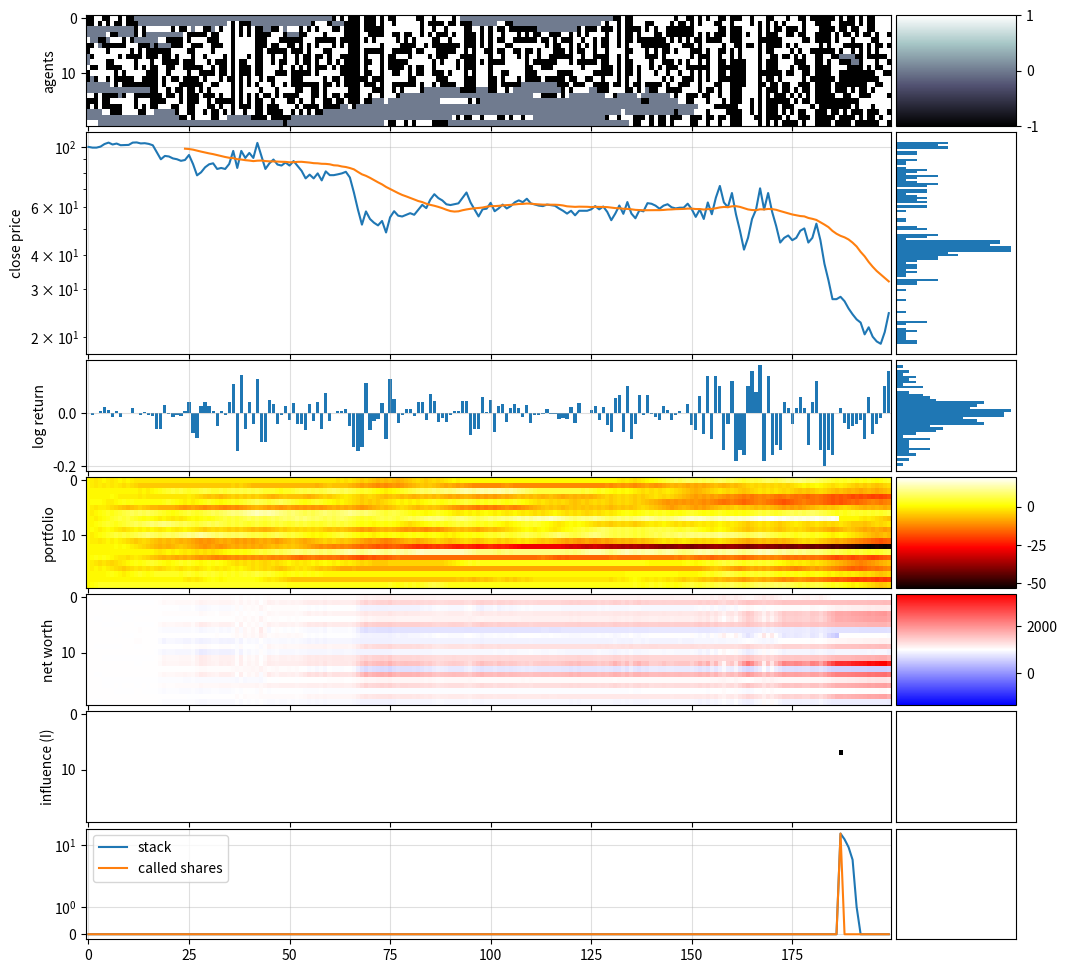

Write the Python code that produced this figure.
#%%

import numpy as np
import matplotlib.pyplot as plt
import pandas as pd
import math
import random
from mpl_toolkits.axes_grid1 import make_axes_locatable

import warnings
warnings.simplefilter("ignore")

np.random.seed(1)
random.seed(1)

#%%

def cluster_info(arr):
    """ number of clusters (nonzero fields separated by 0s) in array
        and size of cluster
    """
    data = []
    k2coord = {}
    k = 0
    if arr[0] != 0: # left boundary
        data.append(0) # we will increment later in loop  
        k2coord[k] = []
    else:
        k=-1

    # print("arr", arr)
    # print("data", data)
    
    for i in range(0,len(arr)-1):
        if arr[i] == 0 and arr[i+1] != 0:
            data.append(0)
            k += 1
            k2coord[k] = []
        if arr[i] != 0:
            data[-1] += 1
            k2coord[k].append(i)
    if arr[-1] != 0:
        if data:  # if array is not empty
            data[-1] += 1  # right boundary
            k2coord[k].append(len(arr)-1)
        else:
            data.append(1)  
            k2coord[k] = [len(arr)-1]
            
    Ncl = len(data)  # number of clusters
    Nk = data  # Nk[k] = size of cluster k
    coord2k = {e:k for k,v in k2coord.items() for e in v}
    return Ncl, Nk, k2coord, coord2k
def trunc(X, high, low):
    return min(high, max(X, low))
def moving_average(x, w):
    return np.convolve(x, np.ones(w), 'valid') / w
def visualiseFAST(G, P, N, S, X, D):
    fig, (ax1,ax2) = plt.subplots(ncols=1, nrows=2, figsize=(12,4))
    ax1.imshow(G.T, cmap="bone", interpolation="None", aspect="auto")
    ax2.semilogy(S)
    plt.show()
def visualiseNICE(G, P, N, S, X, D, T, U):
    fig, (ax1,ax2,ax3,ax4,ax5,ax6,ax7) = plt.subplots(
        ncols=1, nrows=7, figsize=(12,12), sharex=True, gridspec_kw = 
        {'wspace':0, 'hspace':0.05, 'height_ratios':[1,2,1,1,1,1,1]}
    )
    im1 = ax1.imshow(G.T, cmap="bone", interpolation="None", aspect="auto")
    im4 = ax4.imshow(P.T, cmap="hot", interpolation="None", aspect="auto")
    amnwc = np.max(np.abs(N-initial_account_balance))  # absolute max net worth change
    vmin, vmax = initial_account_balance-amnwc, initial_account_balance+amnwc
    im5 = ax5.imshow(N.T, cmap="bwr", interpolation="None", aspect="auto", vmin=vmin, vmax=vmax)

    size = "15%"

    cax1 = make_axes_locatable(ax1).append_axes('right', size=size, pad=0.05)
    fig.colorbar(im1, cax=cax1, orientation='vertical')
    cax4 = make_axes_locatable(ax4).append_axes('right', size=size, pad=0.05)
    fig.colorbar(im4, cax=cax4, orientation='vertical')
    cax5 = make_axes_locatable(ax5).append_axes('right', size=size, pad=0.05)
    fig.colorbar(im5, cax=cax5, orientation='vertical')

    cax2 = make_axes_locatable(ax2).append_axes('right', size=size, pad=0.05)
    cax2.hist(S, orientation="horizontal", bins=np.linspace(np.min(S), np.max(S), len(S)//2))
    # cax2.hist(np.log10(S), orientation="horizontal", bins=np.logspace(np.log10(np.min(S)), np.log10(np.max(S)), len(S)//2))
    # cax2.set_xscale("log")
    # cax2.set_yscale("log")
    cax2.get_xaxis().set_visible(False)
    cax2.get_yaxis().set_visible(False)

    cax3 = make_axes_locatable(ax3).append_axes('right', size=size, pad=0.05)
    cax3.hist(X, orientation="horizontal", bins=np.linspace(np.min(X), np.max(X), len(X)//5))
    cax3.get_xaxis().set_visible(False)
    cax3.get_yaxis().set_visible(False)

    cax6 = make_axes_locatable(ax6).append_axes('right', size=size, pad=0.05)
    cax6.get_xaxis().set_visible(False)
    cax6.get_yaxis().set_visible(False)
    cax7 = make_axes_locatable(ax7).append_axes('right', size=size, pad=0.05)
    cax7.get_xaxis().set_visible(False)
    cax7.get_yaxis().set_visible(False)

    # for ax in (ax2,ax3):
    #     cax = make_axes_locatable(ax).append_axes('right', size=size, pad=0.05)
    #     # cax.axis('off')

    ax2.set_yscale("log")
    ax2.plot(S, label="S")
    Ws = [25]
    for W in Ws:
        ax2.plot(np.arange(W-1, len(S)), moving_average(S, W), label=f"MA{W}")
    ax2.grid(alpha=0.4)
    # ax2.legend(ncol=len(Ws)+1)

    ax3.bar(np.arange(len(X)), X)
    ax3.grid(alpha=0.4)

    ax7.set_yscale("symlog")
    ax7.plot(T, label="stack")
    ax7.plot(U, label="called shares")
    ax7.grid(alpha=0.4)
    ax7.legend()


    # if D.shape[1] < 25:
    #     ax6.plot(D, color="black", alpha=0.3)
    # ax6.plot(np.mean(D,axis=1), color="black", alpha=1)
    ax6.imshow(D.T, cmap="binary", interpolation="None", aspect="auto")
    # ax6.grid(alpha=0.4)
    

    ax6.set_xlabel("time")
    # ax2.set_ylabel("standardised log returns")
    ax2.set_ylabel("close price")
    ax1.set_ylabel("agents")
    ax3.set_ylabel("log return")
    ax4.set_ylabel("portfolio")
    ax5.set_ylabel("net worth")
    ax6.set_ylabel("influence (I)")

    # fig.colorbar(im, cax=ax4)

    plt.tight_layout()
    plt.show()

#%%

pd = 0.1
pe = 0.01
ph = 0.1
pa = 1

N0 = 200
N1 = 20

A = 3
a = 1
h = 1

initial_account_balance = 1000
min_account_balance = 500
initial_stock_price = 100

drift = 0
max_look_back = 3

G = np.zeros(shape=(N0,N1))
G[0] = np.random.choice(a=[-1,0,1], p=[pa/2, 1-pa, pa/2], size=N1, replace=True)
G[0] = ((np.arange(0,N1)*12//N1)%3)-1
# G[0] = ((np.arange(0,N1)*1//N1)%3)-1

P = np.zeros_like(G) # portfolio: number of stocks
N = np.zeros_like(G) # Net worth
B = np.zeros_like(G) # acc balance

B[0] = initial_account_balance  # everyone start with 1000 money
N[0] = B[0]  # noone has stock initially

D = np.zeros_like(G)

X = np.zeros(N0)
S = np.zeros(N0)
S[0] = initial_stock_price

T = np.zeros(N0)
U = np.zeros(N0)

stack = 0
max_to_be_sold = N1//5

for t in range(N0-1):
    Ncl, Nk, k2coord, coord2k = cluster_info(G[t])

    T[t] = stack
    Xt = 0
    for k, size in enumerate(Nk):
        tmp = 0
        for i in k2coord[k]:
            tmp += G[t,i]
        Xt += size * tmp

    if abs(stack) > max_to_be_sold:
        to_be_sold = max_to_be_sold * (1 if stack > 0 else -1)
        stack -= to_be_sold
    else:
        to_be_sold = stack
        stack = 0

    Xt += to_be_sold
    X[t+1] = Xt/(10*N0)
    S[t+1] = S[t]*math.exp(X[t+1]) + drift

    xi = np.random.uniform(-1, 1, size=Ncl)  # unique xi for each cluster k

    
    P[t+1] = P[t] + G[t]
    # their next balance is their current balance minus
    # their purchase (or sell) of stock at current price
    B[t+1] = B[t] - (G[t] * S[t])
    N[t+1] = B[t] + (P[t] * S[t])

    for i in range(N1):

        if G[t,i] != 0:

            # same code but cleaner (only difference: no member influence) ----------------------------
            k = coord2k[i]
            zeta = random.uniform(-1,1)  # sampled for each unique (k,i)
            cluster_influence = A * xi[k] * np.mean(G[t,k2coord[k]])
            self_influence = h * zeta
            I = cluster_influence + self_influence
            p = 1 / (1 + math.exp(-2 * I))

            # D[t,i] = I
            if random.random() < p:
                G[t+1,i] = 1
            else:
                G[t+1,i] = -1

        # trader influences non-active neighbour to join
        if G[t,i] != 0:
            stance = G[t,i]
            if random.random() < ph:
                if G[t,(i-1)%N1] == 0 and G[t,(i+1)%N1] == 0:
                    ni = np.random.choice([-1,1])
                    G[t+1,(i+ni)%N1] = np.random.choice([-1,1])
                elif G[t,(i-1)%N1] == 0:
                    G[t+1,(i-1)%N1] = np.random.choice([-1,1])
                elif G[t,(i+1)%N1] == 0:
                    G[t+1,(i+1)%N1] = np.random.choice([-1,1])
                else:
                    continue

        # active trader diffuses if it has inactive neighbour
        # only happens at edge of cluster
        if G[t,i] != 0:
            if random.random() < pd:
                if (G[t,(i-1)%N1] == 0) or (G[t,(i+1)%N1] == 0):
                    G[t+1,i] = 0
                else:
                    continue

        # nontrader enters market
        if G[t,i] == 0:
            if random.random() < pe:
                G[t+1,i] = np.random.choice([-1,1])

    # margin call
    # still_ok = N[t] > min_account_balance
    margin_call = N[t] < min_account_balance
    D[t+1] = margin_call
    # those that are margin called become inactive
    G[t+1] = G[t+1] * np.logical_not(margin_call) # those that are not remain
    P[t+1] = P[t+1] * np.logical_not(margin_call) # those that are not keep their portfolio
    # those that are are given the initial money again to start again
    B[t+1] = (B[t+1] * np.logical_not(margin_call)) + (initial_account_balance * margin_call)
    # they are also given their initial networth
    N[t+1] = (N[t+1] * np.logical_not(margin_call)) + (initial_account_balance * margin_call)
    # before we move on, we look at shares of those margin called
    sum_called_shares = sum(P[t] * margin_call)
    sum_margin_called = sum(margin_call)
    # these shares are sold at current price
    # Mt = sum_called_shares * sum_margin_called / (10*N0)
    # X[t+1] = X[t+1] + Mt
    # S[t+1] = S[t]*math.exp(X[t+1])
    # print(stack)
    U[t+1] = sum_called_shares
    # print(sum_called_shares)
    stack += sum_called_shares
    # print(stack)
    # stack *= 0.8


final_trade = P[-1] * S[-1]
B[-1] += final_trade
N[-1] = B[-1]

visualiseNICE(G,P,N,S,X,D,T,U)
# visualiseFAST(G,P,N,S,X,D)

# %%

# %%

# %%


